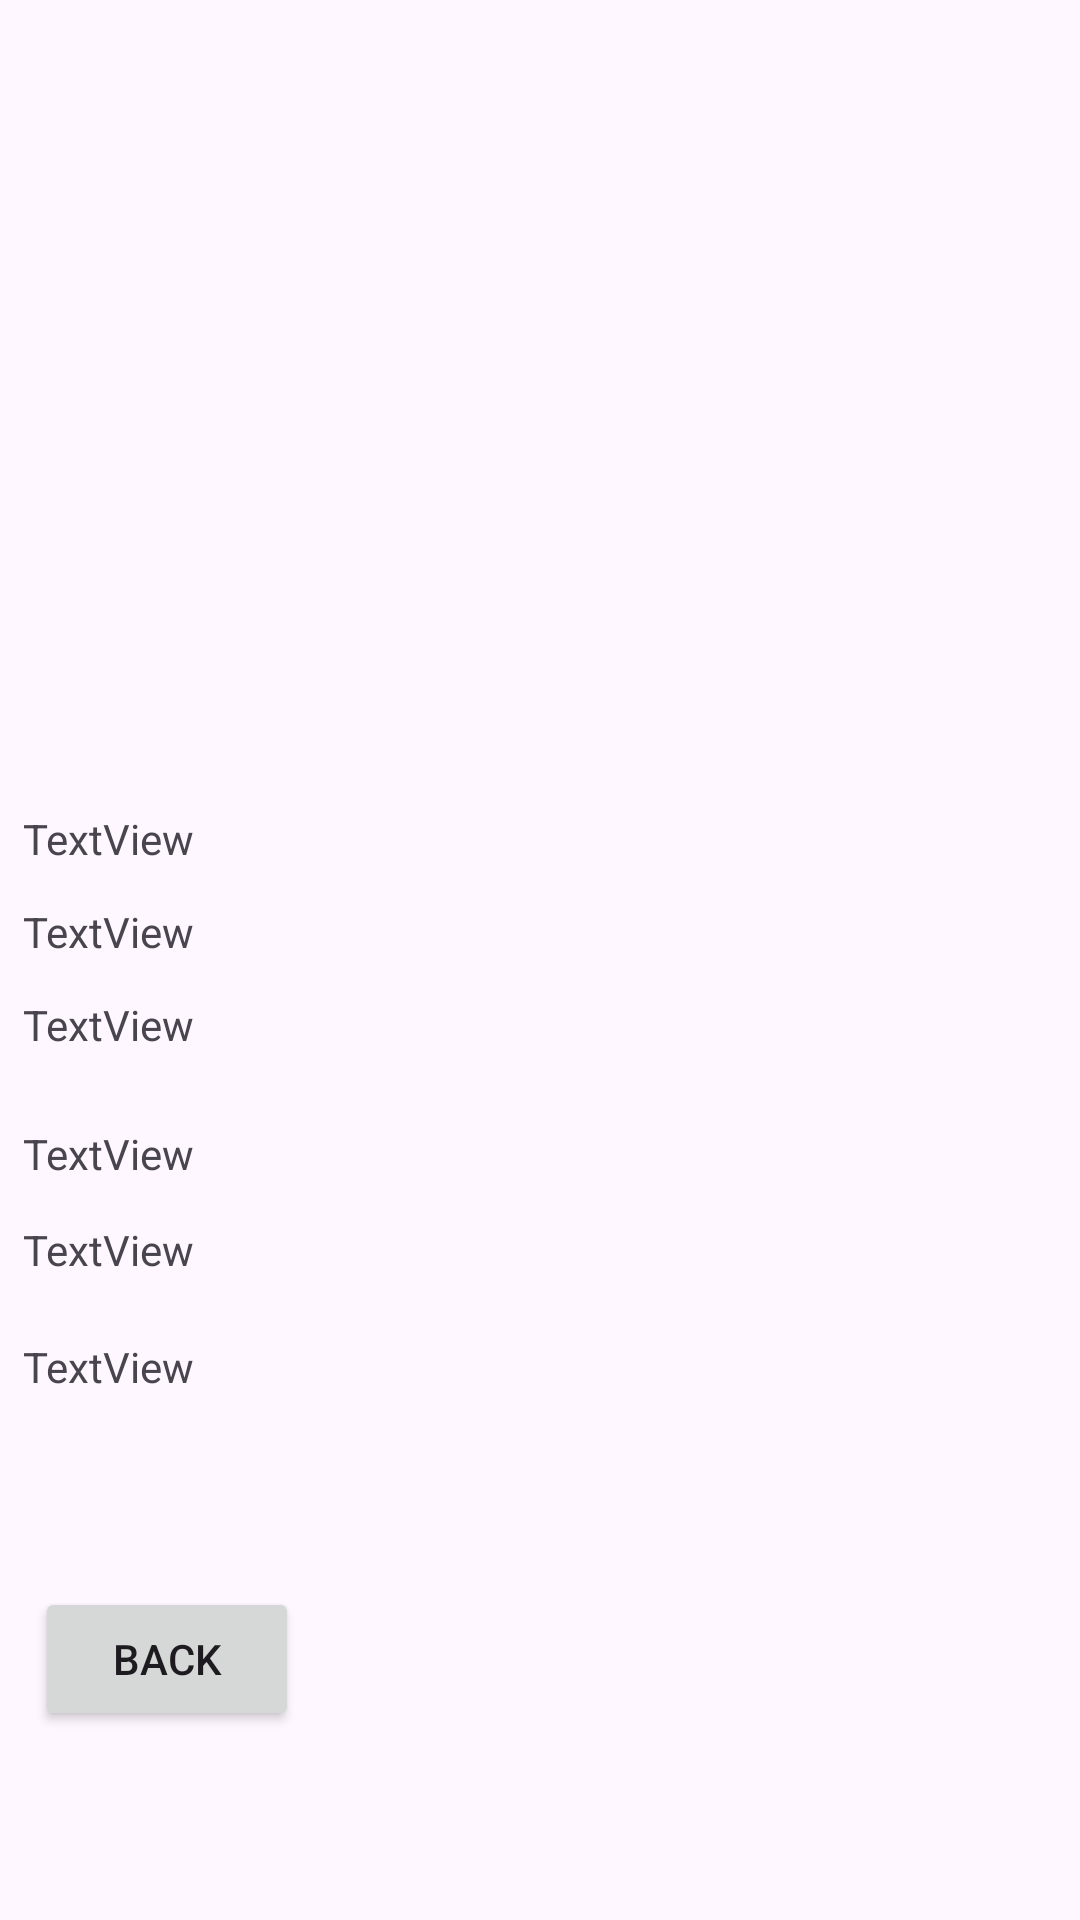

Write the Android layout XML for this screen, with the resource values it uses.
<!-- AndroidManifest.xml: application theme Theme.PokemonWatchlist -->
<!-- res/layout/activity_pokemon_profile.xml -->
<?xml version="1.0" encoding="utf-8"?>
<androidx.constraintlayout.widget.ConstraintLayout xmlns:android="http://schemas.android.com/apk/res/android"
    xmlns:app="http://schemas.android.com/apk/res-auto"
    xmlns:tools="http://schemas.android.com/tools"
    android:id="@+id/main"
    android:layout_width="match_parent"
    android:layout_height="match_parent"
    tools:context=".PokemonProfile">

    <TextView
        android:id="@+id/pokemonName"
        app.layout_constraintTop_toTopOf="parent"
        android:layout_width="0dp"
        android:layout_height="27dp"
        android:layout_marginBottom="376dp"
        android:textSize="24sp"
        android:textStyle="bold"
        app:layout_constraintBottom_toBottomOf="parent"
        app:layout_constraintEnd_toEndOf="parent"
        app:layout_constraintStart_toStartOf="@+id/pokemonSprite"
        app:layout_constraintTop_toBottomOf="@+id/pokemonSprite" />


    <ImageView
        android:id="@+id/pokemonSprite"
        android:layout_width="349dp"
        android:layout_height="243dp"
        app:layout_constraintBottom_toBottomOf="parent"
        app:layout_constraintEnd_toEndOf="parent"
        app:layout_constraintHorizontal_bias="0.707"
        app:layout_constraintStart_toStartOf="parent"
        app:layout_constraintTop_toTopOf="parent"
        app:layout_constraintVertical_bias="0.111"
        app:srcCompat="@drawable/ic_launcher_background" />

    <TextView
        android:id="@+id/pokemonId"
        android:layout_width="wrap_content"
        android:layout_height="wrap_content"
        android:layout_marginTop="8dp"
        android:text="TextView"
        app:layout_constraintStart_toStartOf="@+id/pokemonName"
        app:layout_constraintTop_toBottomOf="@+id/pokemonName" />

    <TextView
        android:id="@+id/pokemonWeight"
        android:layout_width="wrap_content"
        android:layout_height="wrap_content"
        android:layout_marginTop="12dp"
        android:text="TextView"
        app:layout_constraintStart_toStartOf="@+id/pokemonId"
        app:layout_constraintTop_toBottomOf="@+id/pokemonId" />

    <TextView
        android:id="@+id/pokemonHeight"
        android:layout_width="wrap_content"
        android:layout_height="wrap_content"
        android:layout_marginTop="12dp"
        android:text="TextView"
        app:layout_constraintStart_toStartOf="@+id/pokemonWeight"
        app:layout_constraintTop_toBottomOf="@+id/pokemonWeight" />

    <TextView
        android:id="@+id/baseExp"
        android:layout_width="wrap_content"
        android:layout_height="wrap_content"
        android:layout_marginTop="24dp"
        android:text="TextView"
        app:layout_constraintStart_toStartOf="@+id/pokemonHeight"
        app:layout_constraintTop_toBottomOf="@+id/pokemonHeight" />

    <TextView
        android:id="@+id/pokemonMove"
        android:layout_width="wrap_content"
        android:layout_height="wrap_content"
        android:layout_marginTop="56dp"
        android:text="TextView"
        app:layout_constraintStart_toStartOf="@+id/baseExp"
        app:layout_constraintTop_toBottomOf="@+id/pokemonHeight" />

    <TextView
        android:id="@+id/pokemonAbility"
        android:layout_width="wrap_content"
        android:layout_height="wrap_content"
        android:layout_marginTop="52dp"
        android:text="TextView"
        app:layout_constraintStart_toStartOf="@+id/baseExp"
        app:layout_constraintTop_toBottomOf="@+id/baseExp" />

    <Button
        android:id="@+id/backBtn"
        android:layout_width="wrap_content"
        android:layout_height="wrap_content"
        android:layout_marginStart="4dp"
        android:layout_marginTop="64dp"
        android:text="Back"
        app:layout_constraintStart_toStartOf="@+id/pokemonAbility"
        app:layout_constraintTop_toBottomOf="@+id/pokemonAbility" />

</androidx.constraintlayout.widget.ConstraintLayout>
<!-- resources referenced by this layout -->
<resources>
  <style name="Theme.PokemonWatchlist" parent="Base.Theme.PokemonWatchlist" />
  <style name="Base.Theme.PokemonWatchlist" parent="Theme.Material3.DayNight.NoActionBar">
          
          
      </style>
</resources>
